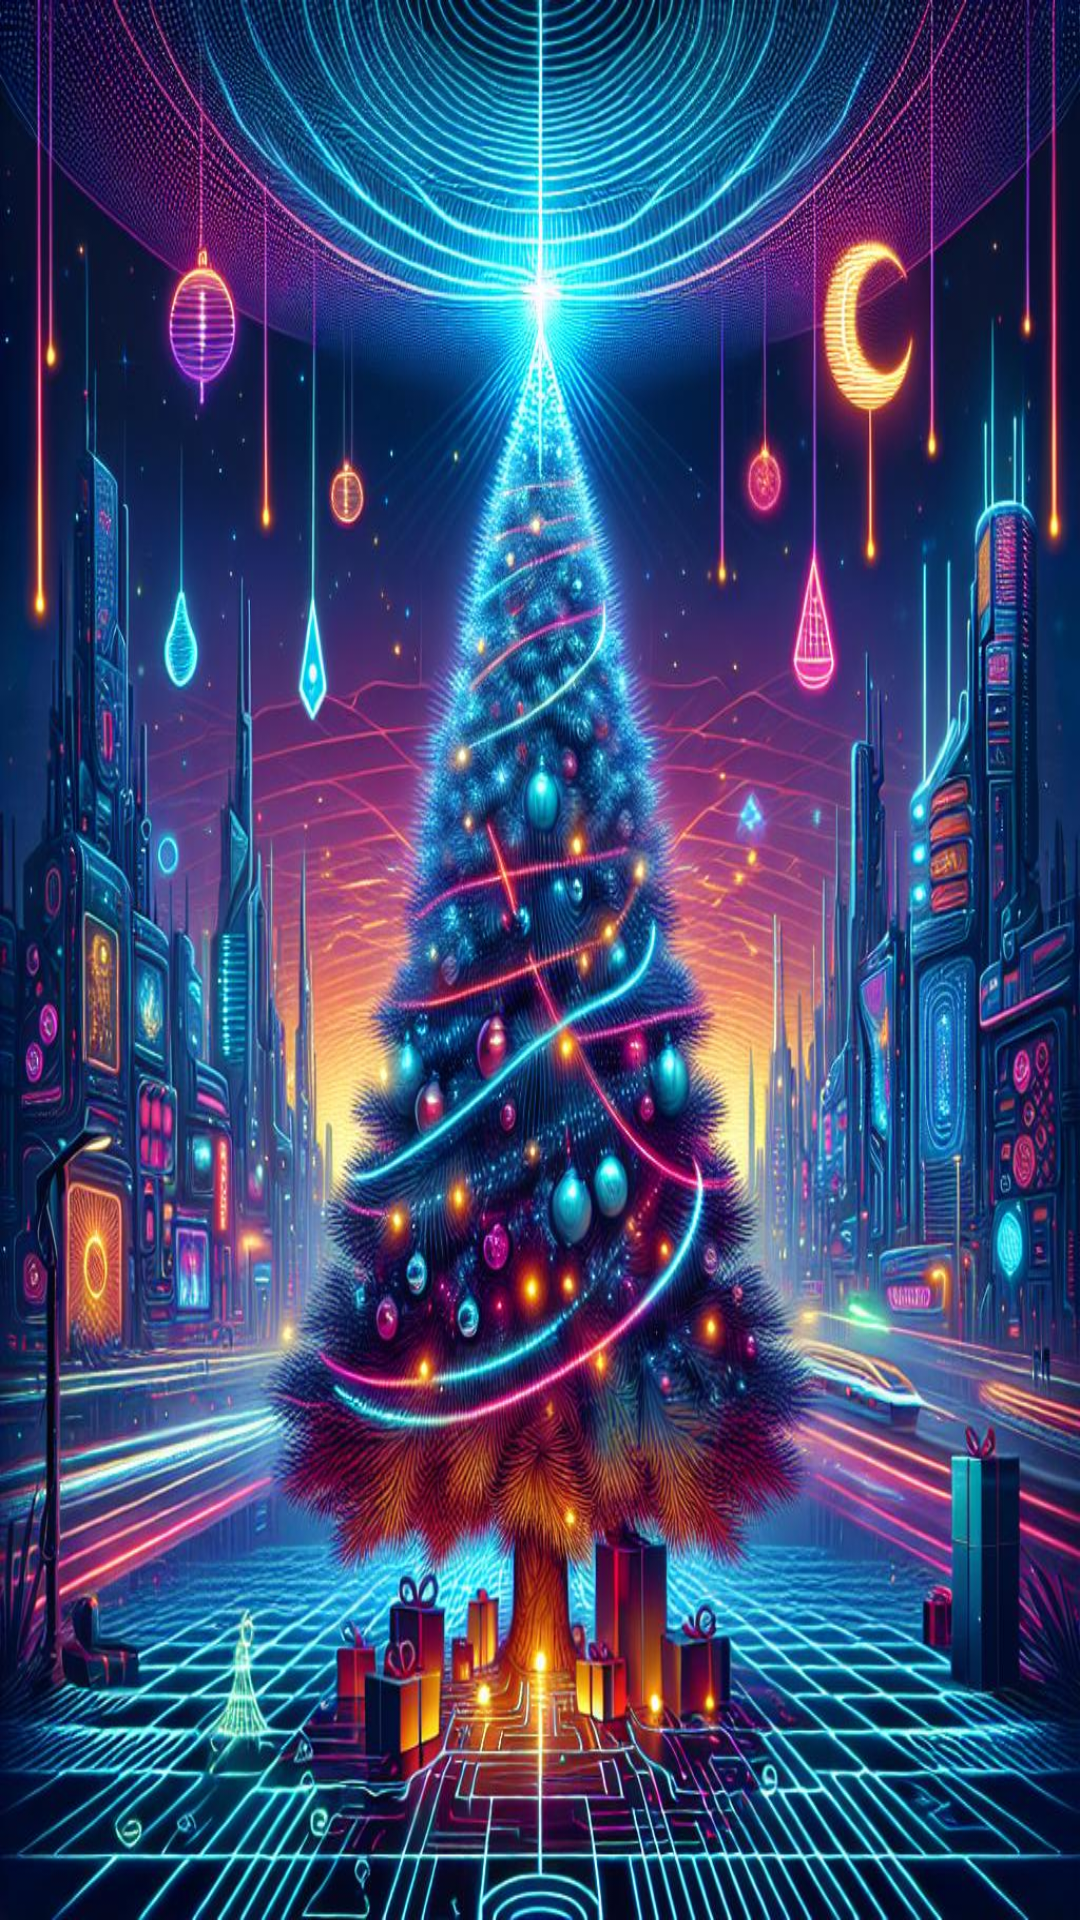

Produce the Android XML layout that renders to this screen, including the resource entries it uses.
<!-- AndroidManifest.xml: application theme Theme.AdventOfCode -->
<!-- res/layout/activity_day1a.xml -->
<?xml version="1.0" encoding="utf-8"?>
<androidx.constraintlayout.widget.ConstraintLayout xmlns:android="http://schemas.android.com/apk/res/android"
    xmlns:app="http://schemas.android.com/apk/res-auto"
    xmlns:tools="http://schemas.android.com/tools"
    android:layout_width="match_parent"
    android:layout_height="match_parent"
    android:background="@drawable/cyberpunktreebg"

    tools:context=".day1.Day1PartAActivity">

    <TextView
        android:id="@+id/day1answerTV"
        android:layout_width="wrap_content"
        android:layout_height="wrap_content"
        android:text=""
        android:textAppearance="@style/AnswerTextView"
        app:layout_constraintEnd_toEndOf="parent"
        app:layout_constraintStart_toStartOf="parent"
        app:layout_constraintTop_toTopOf="parent" />
</androidx.constraintlayout.widget.ConstraintLayout>
<!-- resources referenced by this layout -->
<resources>
  <!-- drawable cyberpunktreebg: jpg bitmap (drawable, 251787 bytes) -->
  <style name="AnswerTextView">
          <item name="android:textColor">#FFEB3B</item>
          <item name="android:textSize">48sp</item>
      </style>
  <style name="Theme.AdventOfCode" parent="Base.Theme.AdventOfCode" />
  <style name="Base.Theme.AdventOfCode" parent="Theme.Material3.DayNight.NoActionBar">
          
          
      </style>
</resources>
